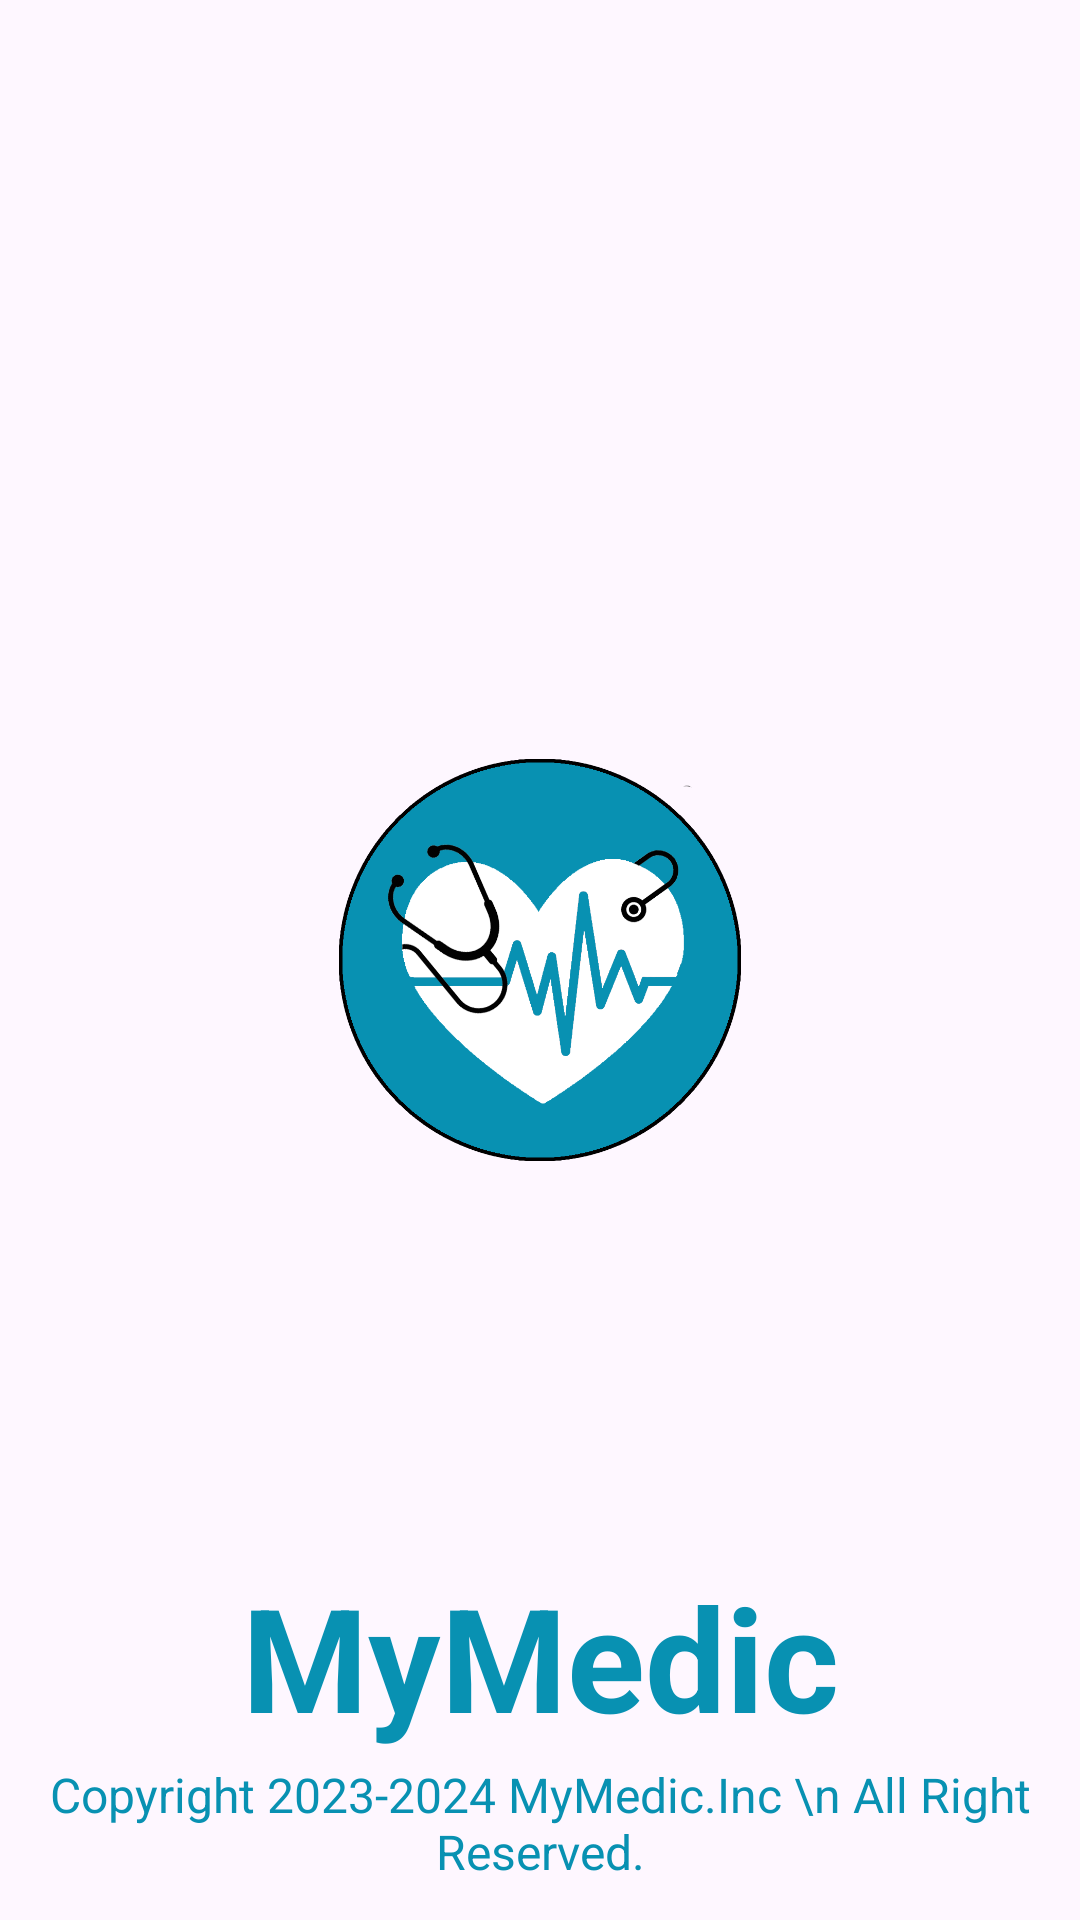

Here is an Android app screen rendered from its layout file. Give the layout XML and the strings, colors and styles it references.
<!-- AndroidManifest.xml: application theme Theme.MyMedic -->
<!-- res/layout/activity_main.xml -->
<?xml version="1.0" encoding="utf-8"?>
<androidx.constraintlayout.widget.ConstraintLayout xmlns:android="http://schemas.android.com/apk/res/android"
    xmlns:app="http://schemas.android.com/apk/res-auto"
    xmlns:tools="http://schemas.android.com/tools"
    android:id="@+id/main"
    android:layout_width="match_parent"
    android:layout_height="match_parent"
    tools:context=".MainActivity">

    <ImageView
        android:id="@+id/imageView10"
        android:layout_width="wrap_content"
        android:layout_height="wrap_content"
        app:srcCompat="@drawable/logo" />

    <TextView
        android:id="@+id/textView16"
        android:layout_width="wrap_content"
        android:layout_height="wrap_content"
        android:layout_marginTop="520dp"
        android:text="@string/app_name"
        android:textColor="@color/primarycolor"
        android:textSize="48dp"
        android:textStyle="bold"
        app:layout_constraintEnd_toEndOf="parent"
        app:layout_constraintStart_toStartOf="parent"
        app:layout_constraintTop_toTopOf="parent" />

    <TextView
        android:id="@+id/textView17"
        android:layout_width="wrap_content"
        android:layout_height="wrap_content"
        android:text="Copyright 2023-2024 MyMedic.Inc \n All Right Reserved."
        android:textAlignment="center"
        android:textColor="@color/primarycolor"
        android:textSize="16dp"
        android:layout_marginBottom="12dp"
        app:layout_constraintBottom_toBottomOf="@+id/imageView10"
        app:layout_constraintEnd_toEndOf="parent"
        app:layout_constraintStart_toStartOf="parent" />

</androidx.constraintlayout.widget.ConstraintLayout>
<!-- resources referenced by this layout -->
<resources>
  <color name="primarycolor">#0891B2</color>
  <!-- drawable logo: png bitmap (drawable, 97078 bytes) -->
  <string name="app_name">MyMedic</string>
  <style name="Theme.MyMedic" parent="Base.Theme.MyMedic" />
  <style name="Base.Theme.MyMedic" parent="Theme.Material3.DayNight.NoActionBar">
          
          
      </style>
</resources>
